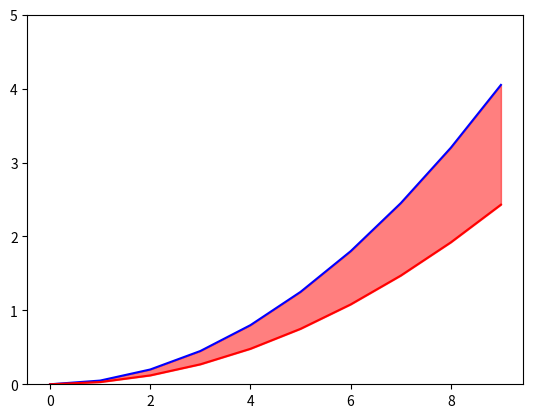

The script that saved this image:
import matplotlib.pyplot as plt
import numpy as np

X = np.arange(0,10)
Y1 = 0.05*X*X
Y2 = 0.03*X*X

plt.ylim(0, 5)
plt.plot(X, Y1, color='blue')
plt.plot(X, Y2, color='red')
plt.fill_between(X, Y1, Y2, color='red', alpha=float('0.5'))
plt.show()